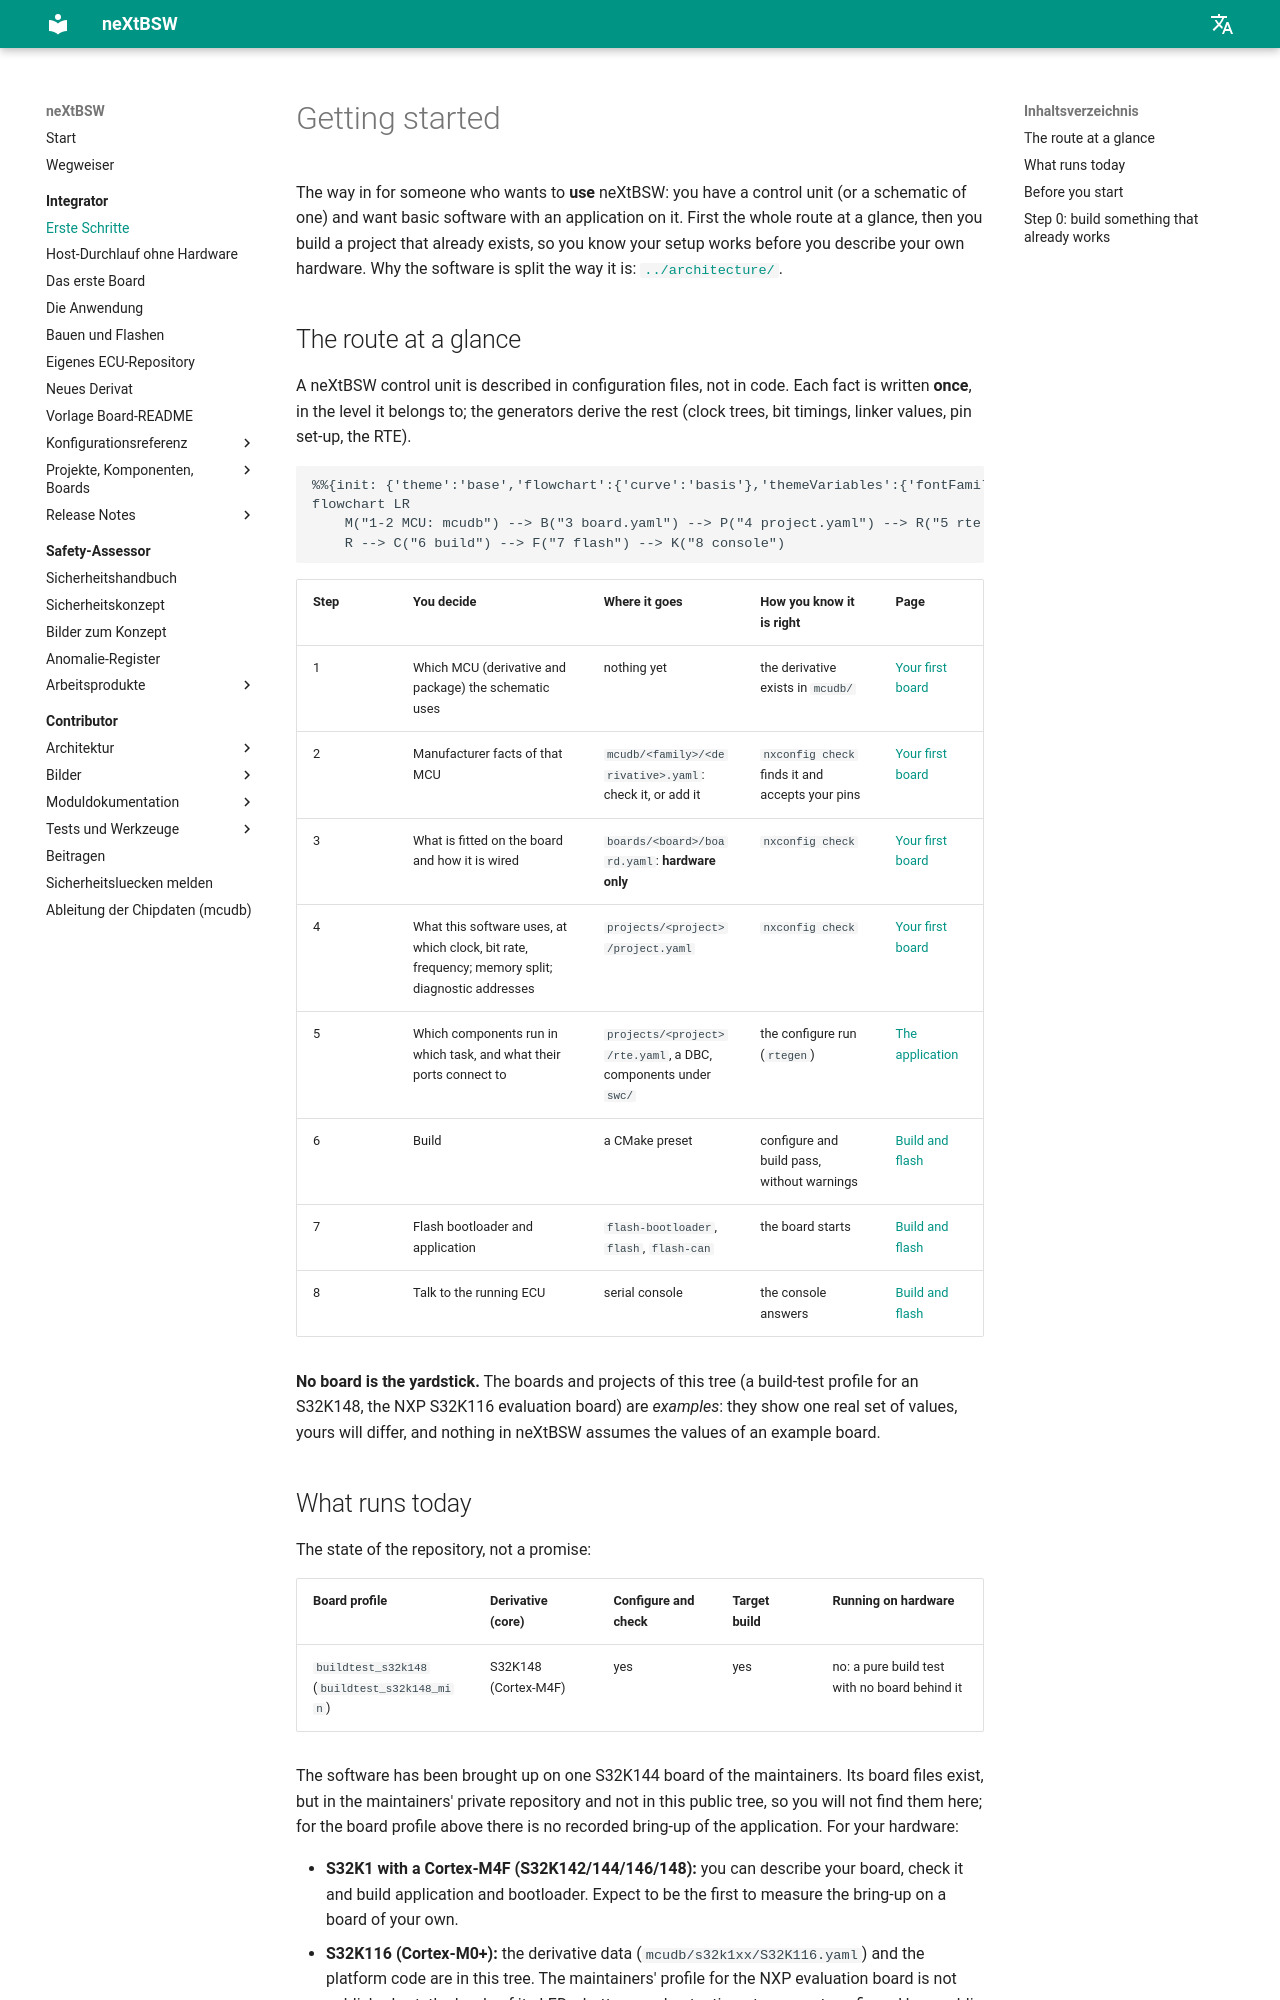

repository: danielsimonreinhardt/neXtBSW · page: 1.0.0/doc/guide/getting-started/index.html · generator: mkdocs

# Getting started

The way in for someone who wants to **use** neXtBSW: you have a control unit (or a schematic of one) and want basic
software with an application on it. First the whole route at a glance, then you build a project that already exists, so
you know your setup works before you describe your own hardware. Why the software is split the way it is: [`../architecture/`](../architecture/README.md).

## The route at a glance

A neXtBSW control unit is described in configuration files, not in code. Each fact is written **once**, in the level it
belongs to; the generators derive the rest (clock trees, bit timings, linker values, pin set-up, the RTE).

```mermaid
%%{init: {'theme':'base','flowchart':{'curve':'basis'},'themeVariables':{'fontFamily':'Segoe UI, Helvetica, Arial, sans-serif','fontSize':'14px','background':'#ffffff','primaryColor':'#ffffff','primaryBorderColor':'#64748b','primaryTextColor':'#0f172a','lineColor':'#475569','edgeLabelBackground':'#ffffff','tertiaryColor':'#f8fafc','clusterBkg':'#f8fafc','clusterBorder':'#cbd5e1'}}}%%
flowchart LR
    M("1-2 MCU: mcudb") --> B("3 board.yaml") --> P("4 project.yaml") --> R("5 rte.yaml + components")
    R --> C("6 build") --> F("7 flash") --> K("8 console")
```

| Step | You decide | Where it goes | How you know it is right | Page |
|---|---|---|---|---|
| 1 | Which MCU (derivative and package) the schematic uses | nothing yet | the derivative exists in `mcudb/` | [Your first board](your-first-board.md#step-1-what-you-have) |
| 2 | Manufacturer facts of that MCU | `mcudb/<family>/<derivative>.yaml`: check it, or add it | `nxconfig check` finds it and accepts your pins | [Your first board](your-first-board.md#step-2-the-derivative) |
| 3 | What is fitted on the board and how it is wired | `boards/<board>/board.yaml`: **hardware only** | `nxconfig check` | [Your first board](your-first-board.md#step-3-the-board) |
| 4 | What this software uses, at which clock, bit rate, frequency; memory split; diagnostic addresses | `projects/<project>/project.yaml` | `nxconfig check` | [Your first board](your-first-board.md#step-4-the-project) |
| 5 | Which components run in which task, and what their ports connect to | `projects/<project>/rte.yaml`, a DBC, components under `swc/` | the configure run (`rtegen`) | [The application](the-application.md) |
| 6 | Build | a CMake preset | configure and build pass, without warnings | [Build and flash](build-and-flash.md#step-6-configure-and-build) |
| 7 | Flash bootloader and application | `flash-bootloader`, `flash`, `flash-can` | the board starts | [Build and flash](build-and-flash.md#step-7-flash) |
| 8 | Talk to the running ECU | serial console | the console answers | [Build and flash](build-and-flash.md#step-8-the-console) |

**No board is the yardstick.** The boards and projects of this tree (a build-test profile for an S32K148, the NXP S32K116
evaluation board) are *examples*: they show one real set of values, yours will differ, and nothing in neXtBSW assumes
the values of an example board.
